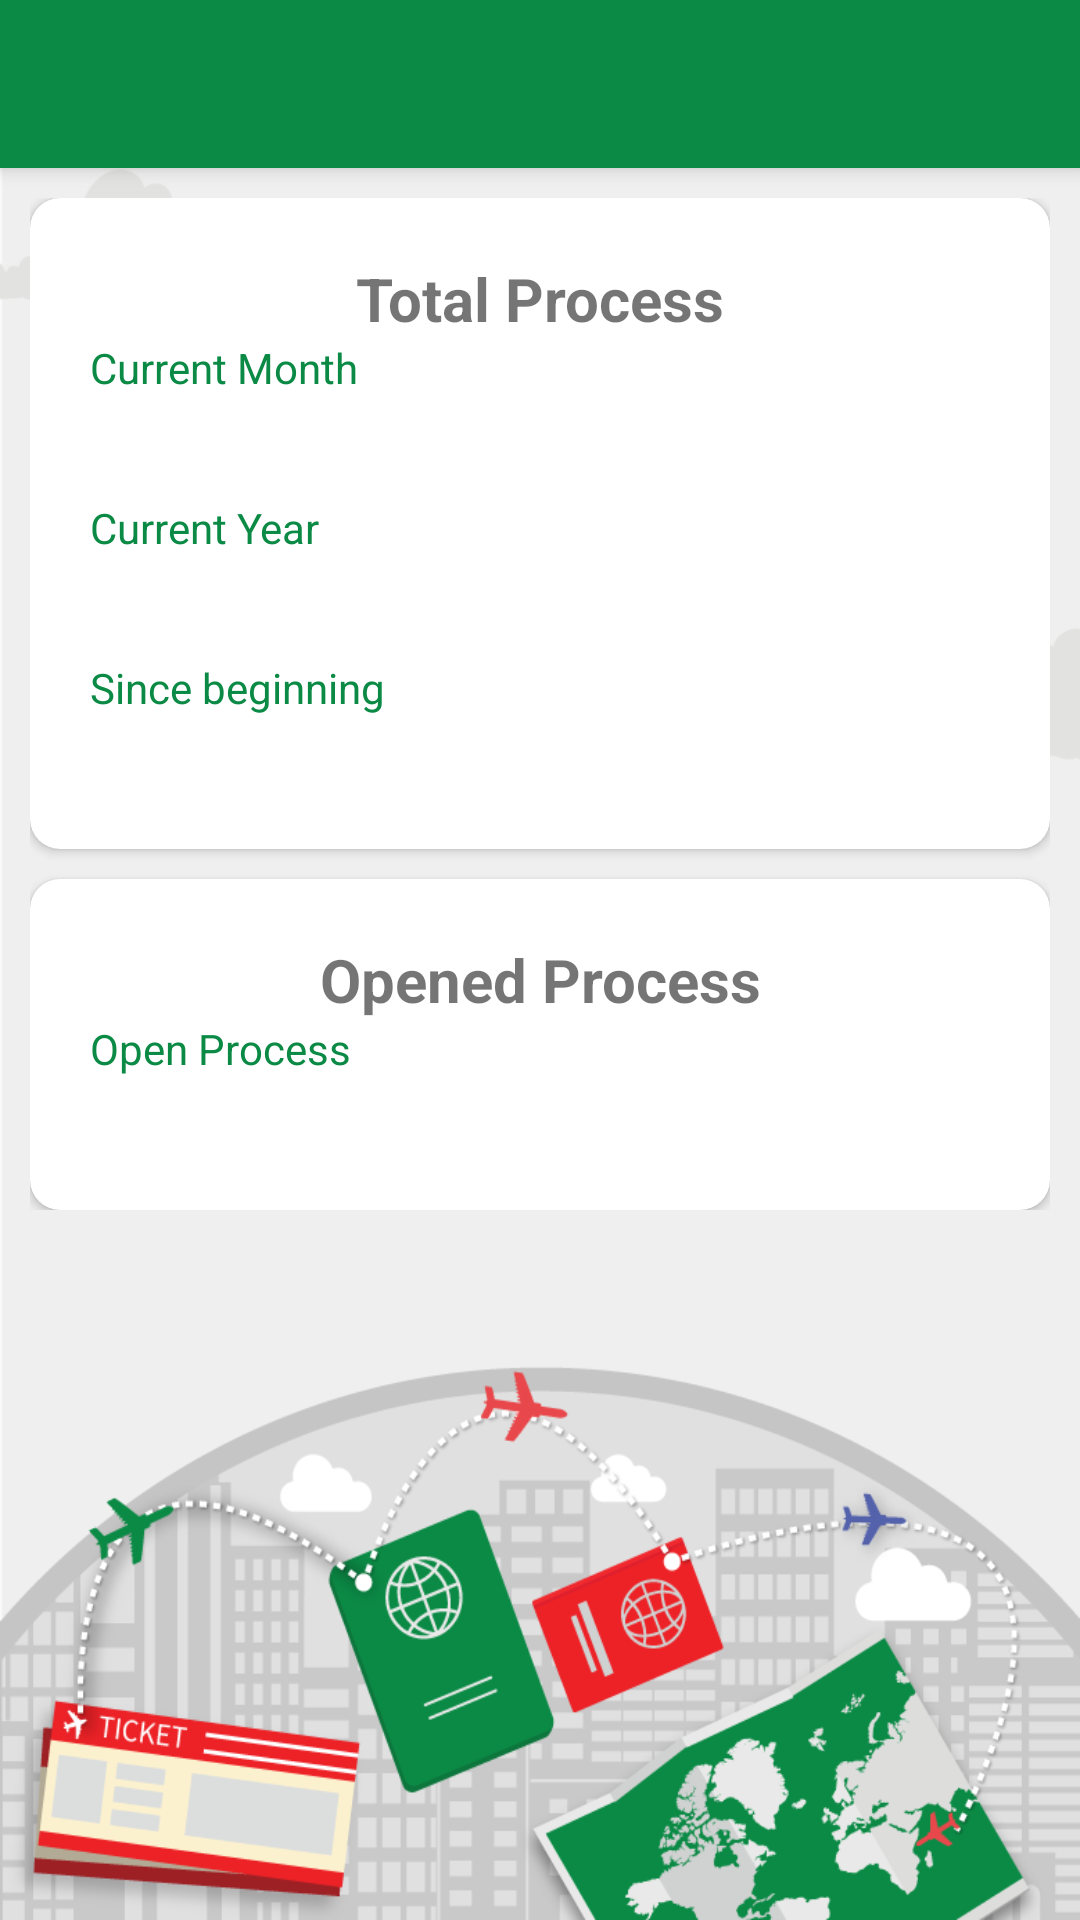

Write the Android layout XML for this screen, with the resource values it uses.
<!-- AndroidManifest.xml: application theme AppTheme -->
<!-- res/layout/activity_process.xml -->
<?xml version="1.0" encoding="utf-8"?>
<RelativeLayout xmlns:android="http://schemas.android.com/apk/res/android"
    xmlns:app="http://schemas.android.com/apk/res-auto"
    xmlns:tools="http://schemas.android.com/tools"
    android:id="@+id/root_process"
    android:layout_width="match_parent"
    android:layout_height="match_parent"
    tools:context="com.ecitta.android.vpm.Process_Activity">

    <RelativeLayout
        android:layout_width="match_parent"
        android:layout_height="match_parent"
        android:background="@drawable/ic_bg" />

    <include
        android:id="@+id/toolbar"
        layout="@layout/toolbar" />

    <ScrollView
        android:layout_width="fill_parent"
        android:layout_height="wrap_content"
        android:layout_below="@+id/toolbar"
        android:padding="10dp"
        android:scrollbars="none">

        <LinearLayout
            android:layout_width="fill_parent"
            android:layout_height="wrap_content"
            android:orientation="vertical">

            <android.support.v7.widget.CardView
                android:layout_width="fill_parent"
                android:layout_height="wrap_content"
                android:elevation="10dp"
                app:cardCornerRadius="10dp">

                <LinearLayout
                    android:layout_width="fill_parent"
                    android:layout_height="wrap_content"
                    android:orientation="vertical"
                    android:padding="20dp">

                    <TextView
                        android:id="@+id/tv_lable"
                        android:layout_width="fill_parent"
                        android:layout_height="wrap_content"
                        android:gravity="center"
                        android:text="Total Process"
                        android:textSize="20dp"
                        android:textStyle="bold" />

                    <TextView
                        android:id="@+id/txt_month"
                        android:layout_width="fill_parent"
                        android:layout_height="wrap_content"
                        android:text="Current Month"
                        android:textColor="@color/colorAccent" />

                    <EditText
                        android:id="@+id/edt_current_month"
                        android:layout_width="match_parent"
                        android:layout_height="wrap_content"
                        android:background="@drawable/edt_bg_selector"
                        android:clickable="false"
                        android:cursorVisible="false"
                        android:focusable="false"
                        android:focusableInTouchMode="false"
                        android:inputType="textPersonName" />

                    <TextView
                        android:id="@+id/txt_year"
                        android:layout_width="fill_parent"
                        android:layout_height="wrap_content"
                        android:layout_marginTop="10dp"
                        android:text="Current Year"
                        android:textColor="@color/colorAccent" />

                    <EditText
                        android:id="@+id/edt_current_year"
                        android:layout_width="match_parent"
                        android:layout_height="wrap_content"
                        android:background="@drawable/edt_bg_selector"
                        android:clickable="false"
                        android:cursorVisible="false"
                        android:focusable="false"
                        android:focusableInTouchMode="false"
                        android:inputType="textPersonName" />

                    <TextView
                        android:id="@+id/txt_begin"
                        android:layout_width="fill_parent"
                        android:layout_height="wrap_content"
                        android:layout_marginTop="10dp"
                        android:text="Since beginning "
                        android:textColor="@color/colorAccent" />

                    <EditText
                        android:id="@+id/edt_begin"
                        android:layout_width="match_parent"
                        android:layout_height="wrap_content"
                        android:background="@drawable/edt_bg_selector"
                        android:clickable="false"
                        android:cursorVisible="false"
                        android:focusable="false"
                        android:focusableInTouchMode="false"
                        android:inputType="textPersonName" />
                </LinearLayout>
            </android.support.v7.widget.CardView>

            <android.support.v7.widget.CardView
                android:layout_width="fill_parent"
                android:layout_height="wrap_content"
                android:layout_marginTop="10dp"
                android:elevation="10dp"
                app:cardCornerRadius="10dp">

                <LinearLayout
                    android:layout_width="fill_parent"
                    android:layout_height="wrap_content"
                    android:orientation="vertical"
                    android:padding="20dp">

                    <TextView
                        android:id="@+id/tv_pro"
                        android:layout_width="fill_parent"
                        android:layout_height="wrap_content"
                        android:gravity="center"
                        android:text="Opened Process"
                        android:textSize="20dp"
                        android:textStyle="bold" />

                    <TextView
                        android:id="@+id/txt_open"
                        android:layout_width="fill_parent"
                        android:layout_height="wrap_content"
                        android:text="Open Process"
                        android:textColor="@color/colorAccent" />

                    <EditText
                        android:id="@+id/edt_total"
                        android:layout_width="match_parent"
                        android:layout_height="wrap_content"
                        android:background="@drawable/edt_bg_selector"
                        android:clickable="false"
                        android:cursorVisible="false"
                        android:focusable="false"
                        android:focusableInTouchMode="false"
                        android:inputType="textPersonName" />
                </LinearLayout>
            </android.support.v7.widget.CardView>
        </LinearLayout>
    </ScrollView>
</RelativeLayout>
<!-- res/layout/toolbar.xml (included above) -->
<?xml version="1.0" encoding="utf-8"?>
<android.support.v7.widget.Toolbar xmlns:android="http://schemas.android.com/apk/res/android"
     xmlns:local="http://schemas.android.com/apk/res-auto"
    android:layout_width="match_parent"
    android:layout_height="wrap_content"
    android:background="@color/colorAccent"
    android:elevation="4dp"
    local:theme="@style/ThemeOverlay.AppCompat.Dark.ActionBar" >

</android.support.v7.widget.Toolbar>
<!-- resources referenced by this layout -->
<resources>
  <color name="colorAccent">#0b8a45</color>
  <!-- drawable edt_bg_selector (drawable) -->
  <?xml version="1.0" encoding="utf-8"?>
  <selector xmlns:android="http://schemas.android.com/apk/res/android">
      <item android:drawable="@drawable/edt_bg_selected" android:state_focused="true" />
      <item android:drawable="@drawable/edt_bg_normal" android:state_focused="false" />
  </selector>
  <!-- drawable ic_bg: png bitmap (drawable, 102532 bytes) -->
  <style name="AppTheme" parent="AppBaseTheme">
          
      </style>
  <style name="AppBaseTheme" parent="Theme.AppCompat.Light.NoActionBar">
          
          <item name="windowActionBar">false</item>
          <item name="windowNoTitle">true</item>
          <item name="colorPrimary">@color/colorPrimary</item>
          <item name="colorPrimaryDark">@color/colorPrimaryDark</item>
          <item name="colorAccent">@color/colorAccent</item>
  
          <item name="spinnerStyle">@style/Widget.App.Spinner</item>
          <item name="android:spinnerStyle">@style/Widget.App.Spinner</item>
      </style>
  <color name="colorPrimary">#0b8a45</color>
  <color name="colorPrimaryDark">#b6b4b4</color>
  <style name="Widget.App.Spinner" parent="@style/Widget.AppCompat.Spinner">
          <item name="overlapAnchor">true</item>
          <item name="android:textColor">@color/colorAccent</item>
          <item name="android:background">@drawable/spinner_background</item>
      </style>
  <!-- drawable spinner_background (drawable-mdpi) -->
  <?xml version="1.0" encoding="utf-8"?>
  <selector xmlns:android="http://schemas.android.com/apk/res/android">
  
      <item>
  
          <layer-list>
  
              <item>
                  <color android:color="@android:color/transparent" />
              </item>
  
              <item>
                  <bitmap android:gravity="center_vertical|right" android:src="@drawable/ic_arrow_down" />
              </item>
  
              <item>
                  <shape xmlns:android="http://schemas.android.com/apk/res/android" android:shape="rectangle">
                      <solid android:color="@android:color/transparent" />
                      <stroke android:width="1dp" android:color="@color/colorPrimary" />
                      <corners android:radius="5dp" />
                      <padding android:bottom="0dp" android:left="5dp" android:right="5dp" android:top="0dp" />
  
                  </shape>
              </item>
  
          </layer-list>
  
      </item>
  </selector>
  <!-- drawable ic_arrow_down: png bitmap (drawable-hdpi, 302 bytes) -->
</resources>
